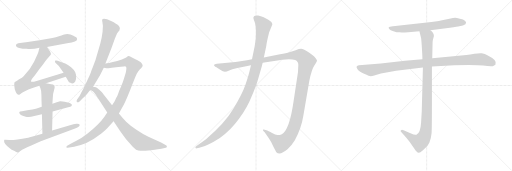
t = 0.00 s
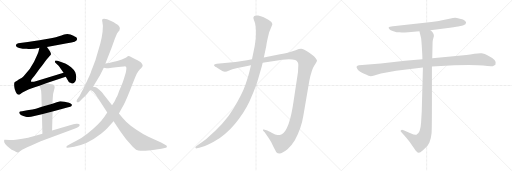
t = 2.64 s
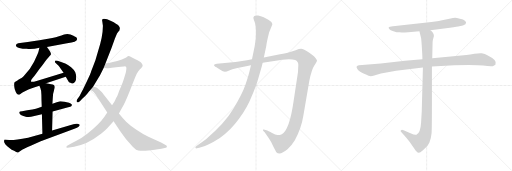
t = 5.27 s
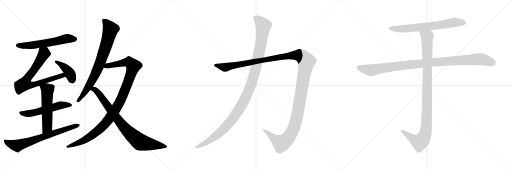
t = 7.91 s
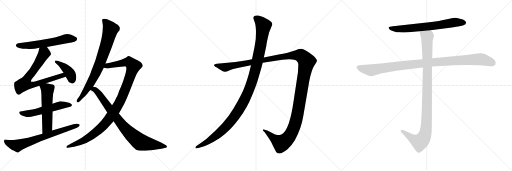
t = 10.54 s
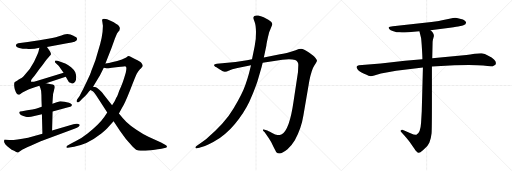
t = 13.18 s

The animated SVG that drew these frames (rendered in a browser with its animation timeline set to each time). Animation: 14 CSS @keyframes rules; one cycle of 13.18 s.

<svg version="1.1" viewBox="0 0 3072 1024" xmlns="http://www.w3.org/2000/svg">
  <g stroke="lightgray" stroke-dasharray="1,1" stroke-width="1" transform="scale(4, 4)">
    <line x1="0" y1="0" x2="256" y2="256"></line>
    <line x1="256" y1="0" x2="0" y2="256"></line>
    <line x1="128" y1="0" x2="128" y2="256"></line>
    <line x1="0" y1="128" x2="256" y2="128"></line>
    <line x1="256" y1="0" x2="512" y2="256"></line>
    <line x1="512" y1="0" x2="256" y2="256"></line>
    <line x1="384" y1="0" x2="384" y2="256"></line>
    <line x1="256" y1="128" x2="512" y2="128"></line>
    <line x1="512" y1="0" x2="768" y2="256"></line>
    <line x1="768" y1="0" x2="512" y2="256"></line>
    <line x1="640" y1="0" x2="640" y2="256"></line>
    <line x1="512" y1="128" x2="768" y2="128"></line>
  </g>
<g transform="scale(1, -1) translate(0, -850)">
   <style type="text/css">
    @keyframes keyframes0 {
      from {
       stroke: black;
       stroke-dashoffset: 603;
       stroke-width: 128;
       }
       66% {
       animation-timing-function: step-end;
       stroke: black;
       stroke-dashoffset: 0;
       stroke-width: 128;
       }
       to {
       stroke: black;
       stroke-width: 1024;
       }
       }
       #make-me-a-hanzi-animation-0 {
         animation: keyframes0 0.740723s both;
         animation-delay: 0.000000s;
         animation-timing-function: linear;
       }
    @keyframes keyframes1 {
      from {
       stroke: black;
       stroke-dashoffset: 756;
       stroke-width: 128;
       }
       71% {
       animation-timing-function: step-end;
       stroke: black;
       stroke-dashoffset: 0;
       stroke-width: 128;
       }
       to {
       stroke: black;
       stroke-width: 1024;
       }
       }
       #make-me-a-hanzi-animation-1 {
         animation: keyframes1 0.865234s both;
         animation-delay: 0.740723s;
         animation-timing-function: linear;
       }
    @keyframes keyframes2 {
      from {
       stroke: black;
       stroke-dashoffset: 408;
       stroke-width: 128;
       }
       57% {
       animation-timing-function: step-end;
       stroke: black;
       stroke-dashoffset: 0;
       stroke-width: 128;
       }
       to {
       stroke: black;
       stroke-width: 1024;
       }
       }
       #make-me-a-hanzi-animation-2 {
         animation: keyframes2 0.582031s both;
         animation-delay: 1.605957s;
         animation-timing-function: linear;
       }
    @keyframes keyframes3 {
      from {
       stroke: black;
       stroke-dashoffset: 564;
       stroke-width: 128;
       }
       65% {
       animation-timing-function: step-end;
       stroke: black;
       stroke-dashoffset: 0;
       stroke-width: 128;
       }
       to {
       stroke: black;
       stroke-width: 1024;
       }
       }
       #make-me-a-hanzi-animation-3 {
         animation: keyframes3 0.708984s both;
         animation-delay: 2.187988s;
         animation-timing-function: linear;
       }
    @keyframes keyframes4 {
      from {
       stroke: black;
       stroke-dashoffset: 565;
       stroke-width: 128;
       }
       65% {
       animation-timing-function: step-end;
       stroke: black;
       stroke-dashoffset: 0;
       stroke-width: 128;
       }
       to {
       stroke: black;
       stroke-width: 1024;
       }
       }
       #make-me-a-hanzi-animation-4 {
         animation: keyframes4 0.709798s both;
         animation-delay: 2.896972s;
         animation-timing-function: linear;
       }
    @keyframes keyframes5 {
      from {
       stroke: black;
       stroke-dashoffset: 721;
       stroke-width: 128;
       }
       70% {
       animation-timing-function: step-end;
       stroke: black;
       stroke-dashoffset: 0;
       stroke-width: 128;
       }
       to {
       stroke: black;
       stroke-width: 1024;
       }
       }
       #make-me-a-hanzi-animation-5 {
         animation: keyframes5 0.836751s both;
         animation-delay: 3.606770s;
         animation-timing-function: linear;
       }
    @keyframes keyframes6 {
      from {
       stroke: black;
       stroke-dashoffset: 801;
       stroke-width: 128;
       }
       72% {
       animation-timing-function: step-end;
       stroke: black;
       stroke-dashoffset: 0;
       stroke-width: 128;
       }
       to {
       stroke: black;
       stroke-width: 1024;
       }
       }
       #make-me-a-hanzi-animation-6 {
         animation: keyframes6 0.901855s both;
         animation-delay: 4.443521s;
         animation-timing-function: linear;
       }
    @keyframes keyframes7 {
      from {
       stroke: black;
       stroke-dashoffset: 1096;
       stroke-width: 128;
       }
       78% {
       animation-timing-function: step-end;
       stroke: black;
       stroke-dashoffset: 0;
       stroke-width: 128;
       }
       to {
       stroke: black;
       stroke-width: 1024;
       }
       }
       #make-me-a-hanzi-animation-7 {
         animation: keyframes7 1.141927s both;
         animation-delay: 5.345376s;
         animation-timing-function: linear;
       }
    @keyframes keyframes8 {
      from {
       stroke: black;
       stroke-dashoffset: 838;
       stroke-width: 128;
       }
       73% {
       animation-timing-function: step-end;
       stroke: black;
       stroke-dashoffset: 0;
       stroke-width: 128;
       }
       to {
       stroke: black;
       stroke-width: 1024;
       }
       }
       #make-me-a-hanzi-animation-8 {
         animation: keyframes8 0.931966s both;
         animation-delay: 6.487303s;
         animation-timing-function: linear;
       }
    @keyframes keyframes9 {
      from {
       stroke: black;
       stroke-dashoffset: 1487;
       stroke-width: 128;
       }
       83% {
       animation-timing-function: step-end;
       stroke: black;
       stroke-dashoffset: 0;
       stroke-width: 128;
       }
       to {
       stroke: black;
       stroke-width: 1024;
       }
       }
       #make-me-a-hanzi-animation-9 {
         animation: keyframes9 1.460124s both;
         animation-delay: 7.419269s;
         animation-timing-function: linear;
       }
    @keyframes keyframes10 {
      from {
       stroke: black;
       stroke-dashoffset: 1196;
       stroke-width: 128;
       }
       80% {
       animation-timing-function: step-end;
       stroke: black;
       stroke-dashoffset: 0;
       stroke-width: 128;
       }
       to {
       stroke: black;
       stroke-width: 1024;
       }
       }
       #make-me-a-hanzi-animation-10 {
         animation: keyframes10 1.223307s both;
         animation-delay: 8.879393s;
         animation-timing-function: linear;
       }
    @keyframes keyframes11 {
      from {
       stroke: black;
       stroke-dashoffset: 705;
       stroke-width: 128;
       }
       70% {
       animation-timing-function: step-end;
       stroke: black;
       stroke-dashoffset: 0;
       stroke-width: 128;
       }
       to {
       stroke: black;
       stroke-width: 1024;
       }
       }
       #make-me-a-hanzi-animation-11 {
         animation: keyframes11 0.823730s both;
         animation-delay: 10.102700s;
         animation-timing-function: linear;
       }
    @keyframes keyframes12 {
      from {
       stroke: black;
       stroke-dashoffset: 1076;
       stroke-width: 128;
       }
       78% {
       animation-timing-function: step-end;
       stroke: black;
       stroke-dashoffset: 0;
       stroke-width: 128;
       }
       to {
       stroke: black;
       stroke-width: 1024;
       }
       }
       #make-me-a-hanzi-animation-12 {
         animation: keyframes12 1.125651s both;
         animation-delay: 10.926430s;
         animation-timing-function: linear;
       }
    @keyframes keyframes13 {
      from {
       stroke: black;
       stroke-dashoffset: 1072;
       stroke-width: 128;
       }
       78% {
       animation-timing-function: step-end;
       stroke: black;
       stroke-dashoffset: 0;
       stroke-width: 128;
       }
       to {
       stroke: black;
       stroke-width: 1024;
       }
       }
       #make-me-a-hanzi-animation-13 {
         animation: keyframes13 1.122396s both;
         animation-delay: 12.052081s;
         animation-timing-function: linear;
       }
</style>
<path d="M 281.5 569.0 L 402.5 591.0 Q 465.5 599.0 462.5 617.0 Q 461.5 624.0 457.5 628.0 Q 447.5 634.0 440.5 637.0 L 422.5 644.0 Q 403.5 650.0 384.5 643.5 Q 365.5 637.0 358.5 635.0 L 334.5 628.0 Q 316.5 623.0 288.5 619.0 L 236.5 609.0 Q 210.5 604.0 166.5 599.0 L 109.5 592.0 Q 96.5 590.0 95.5 579.5 Q 94.5 569.0 115.0 563.5 Q 135.5 558.0 159.5 558.0 Q 195.5 554.0 236.5 564.0 L 281.5 569.0 Z" fill="lightgray"></path> 
<path d="M 276.5 352.0 L 394.5 391.0 C 422.5 400.0 410.5 423.0 381.5 414.0 L 224.5 367.0 Q 190.5 357.0 186.5 361.0 Q 183.5 370.0 194.5 382.0 Q 205.5 393.0 221.5 416.0 Q 237.5 439.0 255.5 461.0 Q 283.5 499.0 296.5 513.0 Q 308.5 526.0 305.5 529.0 Q 305.5 537.0 281.5 569.0 C 263.5 593.0 243.5 593.0 236.5 564.0 L 231.5 543.0 Q 228.5 530.0 204.5 481.0 Q 180.5 432.0 141.5 394.0 Q 132.5 385.0 120.5 378.0 Q 107.5 371.0 104.5 368.0 L 94.5 362.0 L 91.5 361.0 L 86.5 356.0 Q 82.5 342.0 88.5 316.0 Q 99.5 284.0 108.5 284.0 Q 112.5 280.0 120.5 286.0 Q 127.5 292.0 137.5 298.0 L 170.5 314.0 Q 192.5 324.0 208.5 328.0 L 236.5 337.0 L 276.5 352.0 Z" fill="lightgray"></path> 
<path d="M 394.5 391.0 L 408.5 367.0 Q 412.5 357.0 422.5 354.0 Q 439.5 343.0 451.5 362.0 Q 457.5 372.0 457.0 388.5 Q 456.5 405.0 451.5 417.5 Q 446.5 430.0 426.5 447.0 Q 406.5 464.0 391.5 470.0 L 345.5 486.0 Q 338.5 489.0 334.0 487.5 Q 329.5 486.0 329.5 482.0 Q 328.5 478.0 335.5 472.0 L 351.5 457.0 Q 354.5 454.0 364.5 438.0 L 381.5 414.0 L 394.5 391.0 Z" fill="lightgray"></path> 
<path d="M 250.5 210.0 L 215.5 199.0 Q 199.5 195.0 163.5 190.0 L 132.5 184.0 Q 117.5 182.0 116.0 179.0 Q 114.5 176.0 118.0 168.0 Q 121.5 160.0 140.0 154.5 Q 158.5 149.0 161.5 148.5 Q 164.5 148.0 186.5 150.0 L 251.5 166.0 L 315.5 182.0 L 403.5 206.0 Q 426.5 212.0 429.5 215.0 Q 431.5 221.0 431.5 222.0 Q 431.5 232.0 400.5 238.0 L 387.5 240.0 L 363.5 244.0 L 360.5 244.0 L 340.5 238.0 L 314.5 228.0 L 250.5 210.0 Z" fill="lightgray"></path> 
<path d="M 236.5 337.0 L 242.5 322.0 Q 248.5 308.0 248.5 281.0 Q 248.5 254.0 250.5 210.0 L 251.5 166.0 L 254.5 49.0 C 255.5 19.0 311.5 38.0 312.5 68.0 L 315.5 182.0 L 314.5 228.0 L 316.5 260.0 L 318.5 287.0 L 323.5 307.0 Q 324.5 311.0 326.5 318.0 Q 334.5 346.0 306.5 346.0 L 276.5 352.0 C 247.5 358.0 226.5 362.0 236.5 337.0 Z" fill="lightgray"></path> 
<path d="M 254.5 49.0 L 168.5 25.0 Q 81.5 8.0 55.0 11.0 Q 28.5 14.0 26.5 12.0 L 24.5 6.0 Q 21.5 -12.0 58.5 -38.0 Q 68.5 -47.0 84.5 -54.0 Q 101.5 -66.0 108.5 -64.0 L 126.5 -52.0 Q 132.5 -47.0 187.5 -22.0 L 244.5 4.0 L 446.5 78.0 Q 464.5 85.0 471.5 90.0 Q 488.5 107.0 463.5 109.0 Q 451.5 110.0 440.5 106.0 L 312.5 68.0 L 254.5 49.0 Z" fill="lightgray"></path> 
<path d="M 614.5 717.0 Q 616.5 701.0 617.5 696.0 L 615.5 660.0 Q 610.5 619.0 601.5 589.0 L 572.5 490.0 L 556.5 447.0 Q 550.5 433.0 546.0 419.5 Q 541.5 406.0 528.5 378.0 L 498.5 315.0 Q 488.5 297.0 477.5 275.0 L 462.5 254.0 Q 456.5 243.0 461.5 238.5 Q 466.5 234.0 477.5 242.0 L 496.5 262.0 Q 510.5 273.0 523.5 289.0 Q 536.5 305.0 539.5 308.5 L 558.5 331.0 L 595.5 392.0 Q 599.5 398.0 622.5 445.0 L 632.5 470.0 L 668.5 561.0 L 689.5 620.0 L 701.5 648.0 Q 703.5 653.0 708.5 659.0 L 716.5 668.0 Q 725.5 682.0 713.5 695.5 Q 701.5 709.0 666.5 725.5 Q 631.5 742.0 616.5 737.0 Q 613.5 734.0 612.5 730.0 L 614.5 717.0 Z" fill="lightgray"></path> 
<path d="M 643.5 176.0 L 625.5 149.0 Q 596.5 107.0 525.5 50.0 Q 493.5 24.0 455.5 5.0 L 429.5 -8.0 L 405.5 -22.0 Q 397.5 -26.0 398.5 -32.0 Q 399.5 -37.0 406.5 -36.0 L 444.5 -29.0 Q 526.5 -14.0 591.5 38.0 Q 627.5 63.0 643.5 81.0 L 681.5 123.0 L 713.5 170.0 L 731.5 203.0 Q 747.5 227.0 780.5 310.0 Q 812.5 393.0 820.5 409.0 Q 828.5 424.0 838.5 434.0 Q 847.5 443.0 852.5 449.0 Q 857.5 454.0 855.5 461.0 Q 853.5 467.0 847.5 475.0 Q 840.5 482.0 812.5 496.0 L 777.5 513.0 Q 767.5 515.0 766.5 514.0 Q 759.5 506.0 731.5 494.0 Q 672.5 475.0 632.5 470.0 C 602.5 465.0 592.5 449.0 622.5 445.0 L 639.5 442.0 Q 656.5 440.0 671.5 444.0 L 709.5 449.0 L 742.5 452.0 Q 754.5 454.0 755.5 451.0 Q 756.5 448.0 758.5 444.0 Q 758.5 432.0 754.5 415.0 L 744.5 381.0 Q 738.5 360.0 726.5 332.0 Q 713.5 304.0 709.5 290.0 Q 704.5 276.0 701.5 271.0 Q 697.5 266.0 693.5 256.0 Q 689.5 246.0 672.5 219.0 L 643.5 176.0 Z" fill="lightgray"></path> 
<path d="M 539.5 309.0 Q 542.5 312.0 548.5 308.0 Q 553.5 304.0 558.5 302.0 Q 562.5 299.0 578.5 277.0 L 643.5 176.0 L 681.5 123.0 L 721.5 64.0 L 755.5 17.0 L 796.5 -30.0 Q 806.5 -41.0 816.5 -47.0 Q 829.5 -52.0 843.5 -53.0 Q 857.5 -54.0 906.5 -50.0 Q 955.5 -45.0 968.5 -42.0 L 994.5 -36.0 Q 999.5 -34.0 1001.5 -29.0 Q 1002.5 -23.0 993.5 -19.0 L 966.5 -4.0 L 890.5 31.0 Q 856.5 47.0 818.5 73.0 Q 779.5 98.0 758.5 119.0 Q 737.5 140.0 713.5 170.0 L 672.5 219.0 L 620.5 286.0 Q 613.5 295.0 608.5 300.0 Q 581.5 329.0 568.5 329.0 Q 564.5 329.0 558.5 331.0 C 529.5 338.0 511.5 318.0 539.5 309.0 Z" fill="lightgray"></path> 
<path d="M 1425.0 443.0 L 1506.0 459.0 L 1576.0 474.0 L 1694.0 493.0 Q 1748.0 498.0 1771.0 491.0 Q 1790.0 482.0 1790.0 463.0 L 1788.0 419.0 L 1761.0 241.0 Q 1737.0 73.0 1691.0 46.0 Q 1677.0 40.0 1665.0 41.0 Q 1654.0 41.0 1630.0 54.0 Q 1607.0 67.0 1604.0 68.0 L 1588.0 73.0 Q 1583.0 75.0 1579.0 74.0 Q 1576.0 72.0 1580.0 65.0 L 1588.0 57.0 L 1612.0 23.0 Q 1627.0 2.0 1640.0 -28.0 Q 1656.0 -60.0 1658.0 -62.0 Q 1679.0 -84.0 1725.0 -45.0 Q 1748.0 -24.0 1769.0 10.0 Q 1808.0 81.0 1820.0 157.0 L 1856.0 367.0 Q 1870.0 434.0 1886.0 458.0 Q 1902.0 481.0 1902.0 486.0 Q 1902.0 491.0 1894.0 502.0 Q 1886.0 513.0 1880.0 517.0 L 1856.0 535.0 Q 1820.0 557.0 1807.0 558.0 Q 1795.0 558.0 1774.0 550.0 L 1736.0 538.0 Q 1719.0 533.0 1680.0 526.0 L 1583.0 506.0 L 1512.0 495.0 L 1482.0 489.0 L 1413.0 479.0 L 1301.0 469.0 Q 1287.0 467.0 1285.0 463.0 Q 1283.0 459.0 1287.0 455.0 Q 1291.0 450.0 1296.0 449.0 L 1319.0 434.0 Q 1341.0 419.0 1350.0 420.0 Q 1359.0 421.0 1375.0 428.0 L 1394.0 435.0 L 1425.0 443.0 Z" fill="lightgray"></path> 
<path d="M 1506.0 459.0 L 1496.0 419.0 Q 1489.0 390.0 1472.0 341.0 Q 1455.0 291.0 1402.0 201.0 Q 1349.0 110.0 1236.0 16.0 L 1177.0 -27.0 Q 1170.0 -33.0 1173.0 -37.0 Q 1177.0 -41.0 1181.0 -39.0 L 1196.0 -35.0 Q 1225.0 -29.0 1253.0 -14.0 Q 1281.0 -2.0 1319.0 23.0 Q 1383.0 67.0 1434.0 138.0 Q 1485.0 209.0 1509.0 271.0 Q 1522.0 299.0 1544.0 361.0 L 1561.0 419.0 Q 1570.0 447.0 1576.0 474.0 L 1583.0 506.0 L 1598.0 576.0 Q 1598.0 590.0 1615.0 658.0 L 1634.0 704.0 Q 1634.0 719.0 1610.0 733.0 L 1582.0 748.0 Q 1565.0 755.0 1549.0 758.0 Q 1533.0 760.0 1526.0 755.0 Q 1522.0 751.0 1520.0 745.0 Q 1520.0 739.0 1528.0 719.0 Q 1536.0 698.0 1536.0 656.0 Q 1537.0 614.0 1528.0 573.0 L 1512.0 495.0 L 1506.0 459.0 Z" fill="lightgray"></path> 
<path d="M 2582.5 670.0 L 2699.5 685.0 Q 2747.5 690.0 2755.5 693.0 L 2771.5 697.0 Q 2779.5 698.0 2792.5 706.0 Q 2801.5 716.0 2791.5 725.0 Q 2780.5 734.0 2759.5 738.0 Q 2738.5 744.0 2730.5 744.0 Q 2722.5 744.0 2696.5 739.0 L 2645.5 728.0 Q 2632.5 725.0 2622.5 724.0 L 2588.5 719.0 L 2357.5 694.0 Q 2334.5 692.0 2332.5 688.0 Q 2330.5 683.0 2335.5 677.0 Q 2340.5 670.0 2360.5 664.0 Q 2380.5 657.0 2397.5 657.0 Q 2414.5 656.0 2449.5 658.0 L 2516.5 664.0 L 2582.5 670.0 Z" fill="lightgray"></path> 
<path d="M 2534.5 496.0 L 2429.5 487.0 L 2284.5 470.0 L 2153.5 460.0 Q 2132.5 456.0 2142.5 440.0 Q 2150.5 423.0 2184.5 409.0 Q 2217.5 394.0 2224.5 394.0 Q 2231.5 394.0 2245.5 398.0 L 2285.5 410.0 L 2376.5 426.0 L 2537.5 446.0 L 2591.5 452.0 L 2726.5 460.0 Q 2859.5 463.0 2898.5 458.0 Q 2937.5 452.0 2956.5 454.0 L 2972.5 463.0 Q 2987.5 488.0 2929.5 516.0 Q 2908.5 530.0 2890.5 531.0 Q 2871.5 532.0 2846.5 528.0 Q 2820.5 523.0 2798.5 521.0 L 2593.5 502.0 L 2534.5 496.0 Z" fill="lightgray"></path> 
<path d="M 2516.5 664.0 L 2526.5 623.0 Q 2528.5 610.0 2531.5 561.0 Q 2534.5 511.0 2534.5 496.0 L 2537.5 446.0 L 2530.5 184.0 L 2526.5 114.0 Q 2522.5 50.0 2498.5 43.0 Q 2487.5 40.0 2466.5 50.0 L 2421.5 70.0 Q 2410.5 74.0 2406.5 70.0 Q 2398.5 67.0 2408.5 57.0 L 2427.5 36.0 Q 2454.5 5.0 2464.5 -10.0 L 2486.5 -42.0 Q 2493.5 -54.0 2499.5 -58.0 Q 2505.5 -65.0 2511.5 -66.0 Q 2517.5 -68.0 2537.5 -51.0 Q 2556.5 -34.0 2562.5 -27.0 Q 2567.5 -21.0 2576.5 -4.0 Q 2586.5 22.0 2589.5 52.0 Q 2591.5 82.0 2591.5 222.0 L 2591.5 452.0 L 2593.5 502.0 L 2595.5 594.0 Q 2595.5 605.0 2597.5 613.0 L 2603.5 635.0 Q 2603.5 654.0 2582.5 670.0 C 2562.5 693.0 2509.5 693.0 2516.5 664.0 Z" fill="lightgray"></path> 
      <clipPath id="make-me-a-hanzi-clip-0">
      <path d="M 281.5 569.0 L 402.5 591.0 Q 465.5 599.0 462.5 617.0 Q 461.5 624.0 457.5 628.0 Q 447.5 634.0 440.5 637.0 L 422.5 644.0 Q 403.5 650.0 384.5 643.5 Q 365.5 637.0 358.5 635.0 L 334.5 628.0 Q 316.5 623.0 288.5 619.0 L 236.5 609.0 Q 210.5 604.0 166.5 599.0 L 109.5 592.0 Q 96.5 590.0 95.5 579.5 Q 94.5 569.0 115.0 563.5 Q 135.5 558.0 159.5 558.0 Q 195.5 554.0 236.5 564.0 L 281.5 569.0 Z" fill="lightgray"></path>
      </clipPath>
      <path clip-path="url(#make-me-a-hanzi-clip-0)" d="M 106.5 579.0 L 181.5 578.0 L 403.5 619.0 L 449.5 616.0 " fill="none" id="make-me-a-hanzi-animation-0" stroke-dasharray="475 950" stroke-linecap="round"></path>

      <clipPath id="make-me-a-hanzi-clip-1">
      <path d="M 276.5 352.0 L 394.5 391.0 C 422.5 400.0 410.5 423.0 381.5 414.0 L 224.5 367.0 Q 190.5 357.0 186.5 361.0 Q 183.5 370.0 194.5 382.0 Q 205.5 393.0 221.5 416.0 Q 237.5 439.0 255.5 461.0 Q 283.5 499.0 296.5 513.0 Q 308.5 526.0 305.5 529.0 Q 305.5 537.0 281.5 569.0 C 263.5 593.0 243.5 593.0 236.5 564.0 L 231.5 543.0 Q 228.5 530.0 204.5 481.0 Q 180.5 432.0 141.5 394.0 Q 132.5 385.0 120.5 378.0 Q 107.5 371.0 104.5 368.0 L 94.5 362.0 L 91.5 361.0 L 86.5 356.0 Q 82.5 342.0 88.5 316.0 Q 99.5 284.0 108.5 284.0 Q 112.5 280.0 120.5 286.0 Q 127.5 292.0 137.5 298.0 L 170.5 314.0 Q 192.5 324.0 208.5 328.0 L 236.5 337.0 L 276.5 352.0 Z" fill="lightgray"></path>
      </clipPath>
      <path clip-path="url(#make-me-a-hanzi-clip-1)" d="M 244.5 556.0 L 264.5 532.0 L 260.5 523.0 L 206.5 435.0 L 164.5 382.0 L 147.5 348.0 L 167.5 341.0 L 210.5 345.0 L 363.5 396.0 L 375.5 399.0 L 385.5 393.0 " fill="none" id="make-me-a-hanzi-animation-1" stroke-dasharray="628 1256" stroke-linecap="round"></path>

      <clipPath id="make-me-a-hanzi-clip-2">
      <path d="M 394.5 391.0 L 408.5 367.0 Q 412.5 357.0 422.5 354.0 Q 439.5 343.0 451.5 362.0 Q 457.5 372.0 457.0 388.5 Q 456.5 405.0 451.5 417.5 Q 446.5 430.0 426.5 447.0 Q 406.5 464.0 391.5 470.0 L 345.5 486.0 Q 338.5 489.0 334.0 487.5 Q 329.5 486.0 329.5 482.0 Q 328.5 478.0 335.5 472.0 L 351.5 457.0 Q 354.5 454.0 364.5 438.0 L 381.5 414.0 L 394.5 391.0 Z" fill="lightgray"></path>
      </clipPath>
      <path clip-path="url(#make-me-a-hanzi-clip-2)" d="M 337.5 480.0 L 403.5 431.0 L 421.5 407.0 L 434.5 369.0 " fill="none" id="make-me-a-hanzi-animation-2" stroke-dasharray="280 560" stroke-linecap="round"></path>

      <clipPath id="make-me-a-hanzi-clip-3">
      <path d="M 250.5 210.0 L 215.5 199.0 Q 199.5 195.0 163.5 190.0 L 132.5 184.0 Q 117.5 182.0 116.0 179.0 Q 114.5 176.0 118.0 168.0 Q 121.5 160.0 140.0 154.5 Q 158.5 149.0 161.5 148.5 Q 164.5 148.0 186.5 150.0 L 251.5 166.0 L 315.5 182.0 L 403.5 206.0 Q 426.5 212.0 429.5 215.0 Q 431.5 221.0 431.5 222.0 Q 431.5 232.0 400.5 238.0 L 387.5 240.0 L 363.5 244.0 L 360.5 244.0 L 340.5 238.0 L 314.5 228.0 L 250.5 210.0 Z" fill="lightgray"></path>
      </clipPath>
      <path clip-path="url(#make-me-a-hanzi-clip-3)" d="M 121.5 174.0 L 152.5 169.0 L 201.5 174.0 L 360.5 219.0 L 422.5 221.0 " fill="none" id="make-me-a-hanzi-animation-3" stroke-dasharray="436 872" stroke-linecap="round"></path>

      <clipPath id="make-me-a-hanzi-clip-4">
      <path d="M 236.5 337.0 L 242.5 322.0 Q 248.5 308.0 248.5 281.0 Q 248.5 254.0 250.5 210.0 L 251.5 166.0 L 254.5 49.0 C 255.5 19.0 311.5 38.0 312.5 68.0 L 315.5 182.0 L 314.5 228.0 L 316.5 260.0 L 318.5 287.0 L 323.5 307.0 Q 324.5 311.0 326.5 318.0 Q 334.5 346.0 306.5 346.0 L 276.5 352.0 C 247.5 358.0 226.5 362.0 236.5 337.0 Z" fill="lightgray"></path>
      </clipPath>
      <path clip-path="url(#make-me-a-hanzi-clip-4)" d="M 244.5 336.0 L 284.5 310.0 L 283.5 90.0 L 260.5 56.0 " fill="none" id="make-me-a-hanzi-animation-4" stroke-dasharray="437 874" stroke-linecap="round"></path>

      <clipPath id="make-me-a-hanzi-clip-5">
      <path d="M 254.5 49.0 L 168.5 25.0 Q 81.5 8.0 55.0 11.0 Q 28.5 14.0 26.5 12.0 L 24.5 6.0 Q 21.5 -12.0 58.5 -38.0 Q 68.5 -47.0 84.5 -54.0 Q 101.5 -66.0 108.5 -64.0 L 126.5 -52.0 Q 132.5 -47.0 187.5 -22.0 L 244.5 4.0 L 446.5 78.0 Q 464.5 85.0 471.5 90.0 Q 488.5 107.0 463.5 109.0 Q 451.5 110.0 440.5 106.0 L 312.5 68.0 L 254.5 49.0 Z" fill="lightgray"></path>
      </clipPath>
      <path clip-path="url(#make-me-a-hanzi-clip-5)" d="M 31.5 7.0 L 49.5 -8.0 L 104.5 -23.0 L 468.5 100.0 " fill="none" id="make-me-a-hanzi-animation-5" stroke-dasharray="593 1186" stroke-linecap="round"></path>

      <clipPath id="make-me-a-hanzi-clip-6">
      <path d="M 614.5 717.0 Q 616.5 701.0 617.5 696.0 L 615.5 660.0 Q 610.5 619.0 601.5 589.0 L 572.5 490.0 L 556.5 447.0 Q 550.5 433.0 546.0 419.5 Q 541.5 406.0 528.5 378.0 L 498.5 315.0 Q 488.5 297.0 477.5 275.0 L 462.5 254.0 Q 456.5 243.0 461.5 238.5 Q 466.5 234.0 477.5 242.0 L 496.5 262.0 Q 510.5 273.0 523.5 289.0 Q 536.5 305.0 539.5 308.5 L 558.5 331.0 L 595.5 392.0 Q 599.5 398.0 622.5 445.0 L 632.5 470.0 L 668.5 561.0 L 689.5 620.0 L 701.5 648.0 Q 703.5 653.0 708.5 659.0 L 716.5 668.0 Q 725.5 682.0 713.5 695.5 Q 701.5 709.0 666.5 725.5 Q 631.5 742.0 616.5 737.0 Q 613.5 734.0 612.5 730.0 L 614.5 717.0 Z" fill="lightgray"></path>
      </clipPath>
      <path clip-path="url(#make-me-a-hanzi-clip-6)" d="M 621.5 729.0 L 647.5 702.0 L 662.5 675.0 L 637.5 580.0 L 596.5 463.0 L 562.5 387.0 L 507.5 294.0 L 466.5 246.0 " fill="none" id="make-me-a-hanzi-animation-6" stroke-dasharray="673 1346" stroke-linecap="round"></path>

      <clipPath id="make-me-a-hanzi-clip-7">
      <path d="M 643.5 176.0 L 625.5 149.0 Q 596.5 107.0 525.5 50.0 Q 493.5 24.0 455.5 5.0 L 429.5 -8.0 L 405.5 -22.0 Q 397.5 -26.0 398.5 -32.0 Q 399.5 -37.0 406.5 -36.0 L 444.5 -29.0 Q 526.5 -14.0 591.5 38.0 Q 627.5 63.0 643.5 81.0 L 681.5 123.0 L 713.5 170.0 L 731.5 203.0 Q 747.5 227.0 780.5 310.0 Q 812.5 393.0 820.5 409.0 Q 828.5 424.0 838.5 434.0 Q 847.5 443.0 852.5 449.0 Q 857.5 454.0 855.5 461.0 Q 853.5 467.0 847.5 475.0 Q 840.5 482.0 812.5 496.0 L 777.5 513.0 Q 767.5 515.0 766.5 514.0 Q 759.5 506.0 731.5 494.0 Q 672.5 475.0 632.5 470.0 C 602.5 465.0 592.5 449.0 622.5 445.0 L 639.5 442.0 Q 656.5 440.0 671.5 444.0 L 709.5 449.0 L 742.5 452.0 Q 754.5 454.0 755.5 451.0 Q 756.5 448.0 758.5 444.0 Q 758.5 432.0 754.5 415.0 L 744.5 381.0 Q 738.5 360.0 726.5 332.0 Q 713.5 304.0 709.5 290.0 Q 704.5 276.0 701.5 271.0 Q 697.5 266.0 693.5 256.0 Q 689.5 246.0 672.5 219.0 L 643.5 176.0 Z" fill="lightgray"></path>
      </clipPath>
      <path clip-path="url(#make-me-a-hanzi-clip-7)" d="M 627.5 450.0 L 768.5 479.0 L 800.5 455.0 L 728.5 260.0 L 690.5 190.0 L 645.5 127.0 L 613.5 90.0 L 525.5 21.0 L 489.5 1.0 L 405.5 -29.0 " fill="none" id="make-me-a-hanzi-animation-7" stroke-dasharray="968 1936" stroke-linecap="round"></path>

      <clipPath id="make-me-a-hanzi-clip-8">
      <path d="M 539.5 309.0 Q 542.5 312.0 548.5 308.0 Q 553.5 304.0 558.5 302.0 Q 562.5 299.0 578.5 277.0 L 643.5 176.0 L 681.5 123.0 L 721.5 64.0 L 755.5 17.0 L 796.5 -30.0 Q 806.5 -41.0 816.5 -47.0 Q 829.5 -52.0 843.5 -53.0 Q 857.5 -54.0 906.5 -50.0 Q 955.5 -45.0 968.5 -42.0 L 994.5 -36.0 Q 999.5 -34.0 1001.5 -29.0 Q 1002.5 -23.0 993.5 -19.0 L 966.5 -4.0 L 890.5 31.0 Q 856.5 47.0 818.5 73.0 Q 779.5 98.0 758.5 119.0 Q 737.5 140.0 713.5 170.0 L 672.5 219.0 L 620.5 286.0 Q 613.5 295.0 608.5 300.0 Q 581.5 329.0 568.5 329.0 Q 564.5 329.0 558.5 331.0 C 529.5 338.0 511.5 318.0 539.5 309.0 Z" fill="lightgray"></path>
      </clipPath>
      <path clip-path="url(#make-me-a-hanzi-clip-8)" d="M 558.5 313.0 L 568.5 313.0 L 589.5 294.0 L 743.5 88.0 L 839.5 -1.0 L 992.5 -28.0 " fill="none" id="make-me-a-hanzi-animation-8" stroke-dasharray="710 1420" stroke-linecap="round"></path>

      <clipPath id="make-me-a-hanzi-clip-9">
      <path d="M 1425.0 443.0 L 1506.0 459.0 L 1576.0 474.0 L 1694.0 493.0 Q 1748.0 498.0 1771.0 491.0 Q 1790.0 482.0 1790.0 463.0 L 1788.0 419.0 L 1761.0 241.0 Q 1737.0 73.0 1691.0 46.0 Q 1677.0 40.0 1665.0 41.0 Q 1654.0 41.0 1630.0 54.0 Q 1607.0 67.0 1604.0 68.0 L 1588.0 73.0 Q 1583.0 75.0 1579.0 74.0 Q 1576.0 72.0 1580.0 65.0 L 1588.0 57.0 L 1612.0 23.0 Q 1627.0 2.0 1640.0 -28.0 Q 1656.0 -60.0 1658.0 -62.0 Q 1679.0 -84.0 1725.0 -45.0 Q 1748.0 -24.0 1769.0 10.0 Q 1808.0 81.0 1820.0 157.0 L 1856.0 367.0 Q 1870.0 434.0 1886.0 458.0 Q 1902.0 481.0 1902.0 486.0 Q 1902.0 491.0 1894.0 502.0 Q 1886.0 513.0 1880.0 517.0 L 1856.0 535.0 Q 1820.0 557.0 1807.0 558.0 Q 1795.0 558.0 1774.0 550.0 L 1736.0 538.0 Q 1719.0 533.0 1680.0 526.0 L 1583.0 506.0 L 1512.0 495.0 L 1482.0 489.0 L 1413.0 479.0 L 1301.0 469.0 Q 1287.0 467.0 1285.0 463.0 Q 1283.0 459.0 1287.0 455.0 Q 1291.0 450.0 1296.0 449.0 L 1319.0 434.0 Q 1341.0 419.0 1350.0 420.0 Q 1359.0 421.0 1375.0 428.0 L 1394.0 435.0 L 1425.0 443.0 Z" fill="lightgray"></path>
      </clipPath>
      <path clip-path="url(#make-me-a-hanzi-clip-9)" d="M 1291.0 460.0 L 1359.0 448.0 L 1692.0 512.0 L 1763.0 520.0 L 1805.0 517.0 L 1833.0 492.0 L 1840.0 482.0 L 1789.0 186.0 L 1769.0 101.0 L 1746.0 48.0 L 1713.0 7.0 L 1688.0 -9.0 L 1583.0 70.0 " fill="none" id="make-me-a-hanzi-animation-9" stroke-dasharray="1359 2718" stroke-linecap="round"></path>

      <clipPath id="make-me-a-hanzi-clip-10">
      <path d="M 1506.0 459.0 L 1496.0 419.0 Q 1489.0 390.0 1472.0 341.0 Q 1455.0 291.0 1402.0 201.0 Q 1349.0 110.0 1236.0 16.0 L 1177.0 -27.0 Q 1170.0 -33.0 1173.0 -37.0 Q 1177.0 -41.0 1181.0 -39.0 L 1196.0 -35.0 Q 1225.0 -29.0 1253.0 -14.0 Q 1281.0 -2.0 1319.0 23.0 Q 1383.0 67.0 1434.0 138.0 Q 1485.0 209.0 1509.0 271.0 Q 1522.0 299.0 1544.0 361.0 L 1561.0 419.0 Q 1570.0 447.0 1576.0 474.0 L 1583.0 506.0 L 1598.0 576.0 Q 1598.0 590.0 1615.0 658.0 L 1634.0 704.0 Q 1634.0 719.0 1610.0 733.0 L 1582.0 748.0 Q 1565.0 755.0 1549.0 758.0 Q 1533.0 760.0 1526.0 755.0 Q 1522.0 751.0 1520.0 745.0 Q 1520.0 739.0 1528.0 719.0 Q 1536.0 698.0 1536.0 656.0 Q 1537.0 614.0 1528.0 573.0 L 1512.0 495.0 L 1506.0 459.0 Z" fill="lightgray"></path>
      </clipPath>
      <path clip-path="url(#make-me-a-hanzi-clip-10)" d="M 1535.0 743.0 L 1557.0 726.0 L 1580.0 693.0 L 1576.0 656.0 L 1537.0 449.0 L 1513.0 363.0 L 1473.0 265.0 L 1415.0 162.0 L 1350.0 84.0 L 1262.0 11.0 L 1178.0 -33.0 " fill="none" id="make-me-a-hanzi-animation-10" stroke-dasharray="1068 2136" stroke-linecap="round"></path>

      <clipPath id="make-me-a-hanzi-clip-11">
      <path d="M 2582.5 670.0 L 2699.5 685.0 Q 2747.5 690.0 2755.5 693.0 L 2771.5 697.0 Q 2779.5 698.0 2792.5 706.0 Q 2801.5 716.0 2791.5 725.0 Q 2780.5 734.0 2759.5 738.0 Q 2738.5 744.0 2730.5 744.0 Q 2722.5 744.0 2696.5 739.0 L 2645.5 728.0 Q 2632.5 725.0 2622.5 724.0 L 2588.5 719.0 L 2357.5 694.0 Q 2334.5 692.0 2332.5 688.0 Q 2330.5 683.0 2335.5 677.0 Q 2340.5 670.0 2360.5 664.0 Q 2380.5 657.0 2397.5 657.0 Q 2414.5 656.0 2449.5 658.0 L 2516.5 664.0 L 2582.5 670.0 Z" fill="lightgray"></path>
      </clipPath>
      <path clip-path="url(#make-me-a-hanzi-clip-11)" d="M 2338.5 684.0 L 2412.5 678.0 L 2616.5 698.0 L 2732.5 717.0 L 2784.5 715.0 " fill="none" id="make-me-a-hanzi-animation-11" stroke-dasharray="577 1154" stroke-linecap="round"></path>

      <clipPath id="make-me-a-hanzi-clip-12">
      <path d="M 2534.5 496.0 L 2429.5 487.0 L 2284.5 470.0 L 2153.5 460.0 Q 2132.5 456.0 2142.5 440.0 Q 2150.5 423.0 2184.5 409.0 Q 2217.5 394.0 2224.5 394.0 Q 2231.5 394.0 2245.5 398.0 L 2285.5 410.0 L 2376.5 426.0 L 2537.5 446.0 L 2591.5 452.0 L 2726.5 460.0 Q 2859.5 463.0 2898.5 458.0 Q 2937.5 452.0 2956.5 454.0 L 2972.5 463.0 Q 2987.5 488.0 2929.5 516.0 Q 2908.5 530.0 2890.5 531.0 Q 2871.5 532.0 2846.5 528.0 Q 2820.5 523.0 2798.5 521.0 L 2593.5 502.0 L 2534.5 496.0 Z" fill="lightgray"></path>
      </clipPath>
      <path clip-path="url(#make-me-a-hanzi-clip-12)" d="M 2151.5 448.0 L 2231.5 430.0 L 2573.5 476.0 L 2872.5 496.0 L 2896.5 494.0 L 2962.5 472.0 " fill="none" id="make-me-a-hanzi-animation-12" stroke-dasharray="948 1896" stroke-linecap="round"></path>

      <clipPath id="make-me-a-hanzi-clip-13">
      <path d="M 2516.5 664.0 L 2526.5 623.0 Q 2528.5 610.0 2531.5 561.0 Q 2534.5 511.0 2534.5 496.0 L 2537.5 446.0 L 2530.5 184.0 L 2526.5 114.0 Q 2522.5 50.0 2498.5 43.0 Q 2487.5 40.0 2466.5 50.0 L 2421.5 70.0 Q 2410.5 74.0 2406.5 70.0 Q 2398.5 67.0 2408.5 57.0 L 2427.5 36.0 Q 2454.5 5.0 2464.5 -10.0 L 2486.5 -42.0 Q 2493.5 -54.0 2499.5 -58.0 Q 2505.5 -65.0 2511.5 -66.0 Q 2517.5 -68.0 2537.5 -51.0 Q 2556.5 -34.0 2562.5 -27.0 Q 2567.5 -21.0 2576.5 -4.0 Q 2586.5 22.0 2589.5 52.0 Q 2591.5 82.0 2591.5 222.0 L 2591.5 452.0 L 2593.5 502.0 L 2595.5 594.0 Q 2595.5 605.0 2597.5 613.0 L 2603.5 635.0 Q 2603.5 654.0 2582.5 670.0 C 2562.5 693.0 2509.5 693.0 2516.5 664.0 Z" fill="lightgray"></path>
      </clipPath>
      <path clip-path="url(#make-me-a-hanzi-clip-13)" d="M 2523.5 659.0 L 2563.5 628.0 L 2562.5 186.0 L 2553.5 57.0 L 2543.5 27.0 L 2518.5 -2.0 L 2474.5 19.0 L 2414.5 65.0 " fill="none" id="make-me-a-hanzi-animation-13" stroke-dasharray="944 1888" stroke-linecap="round"></path>

</g>
</svg>
